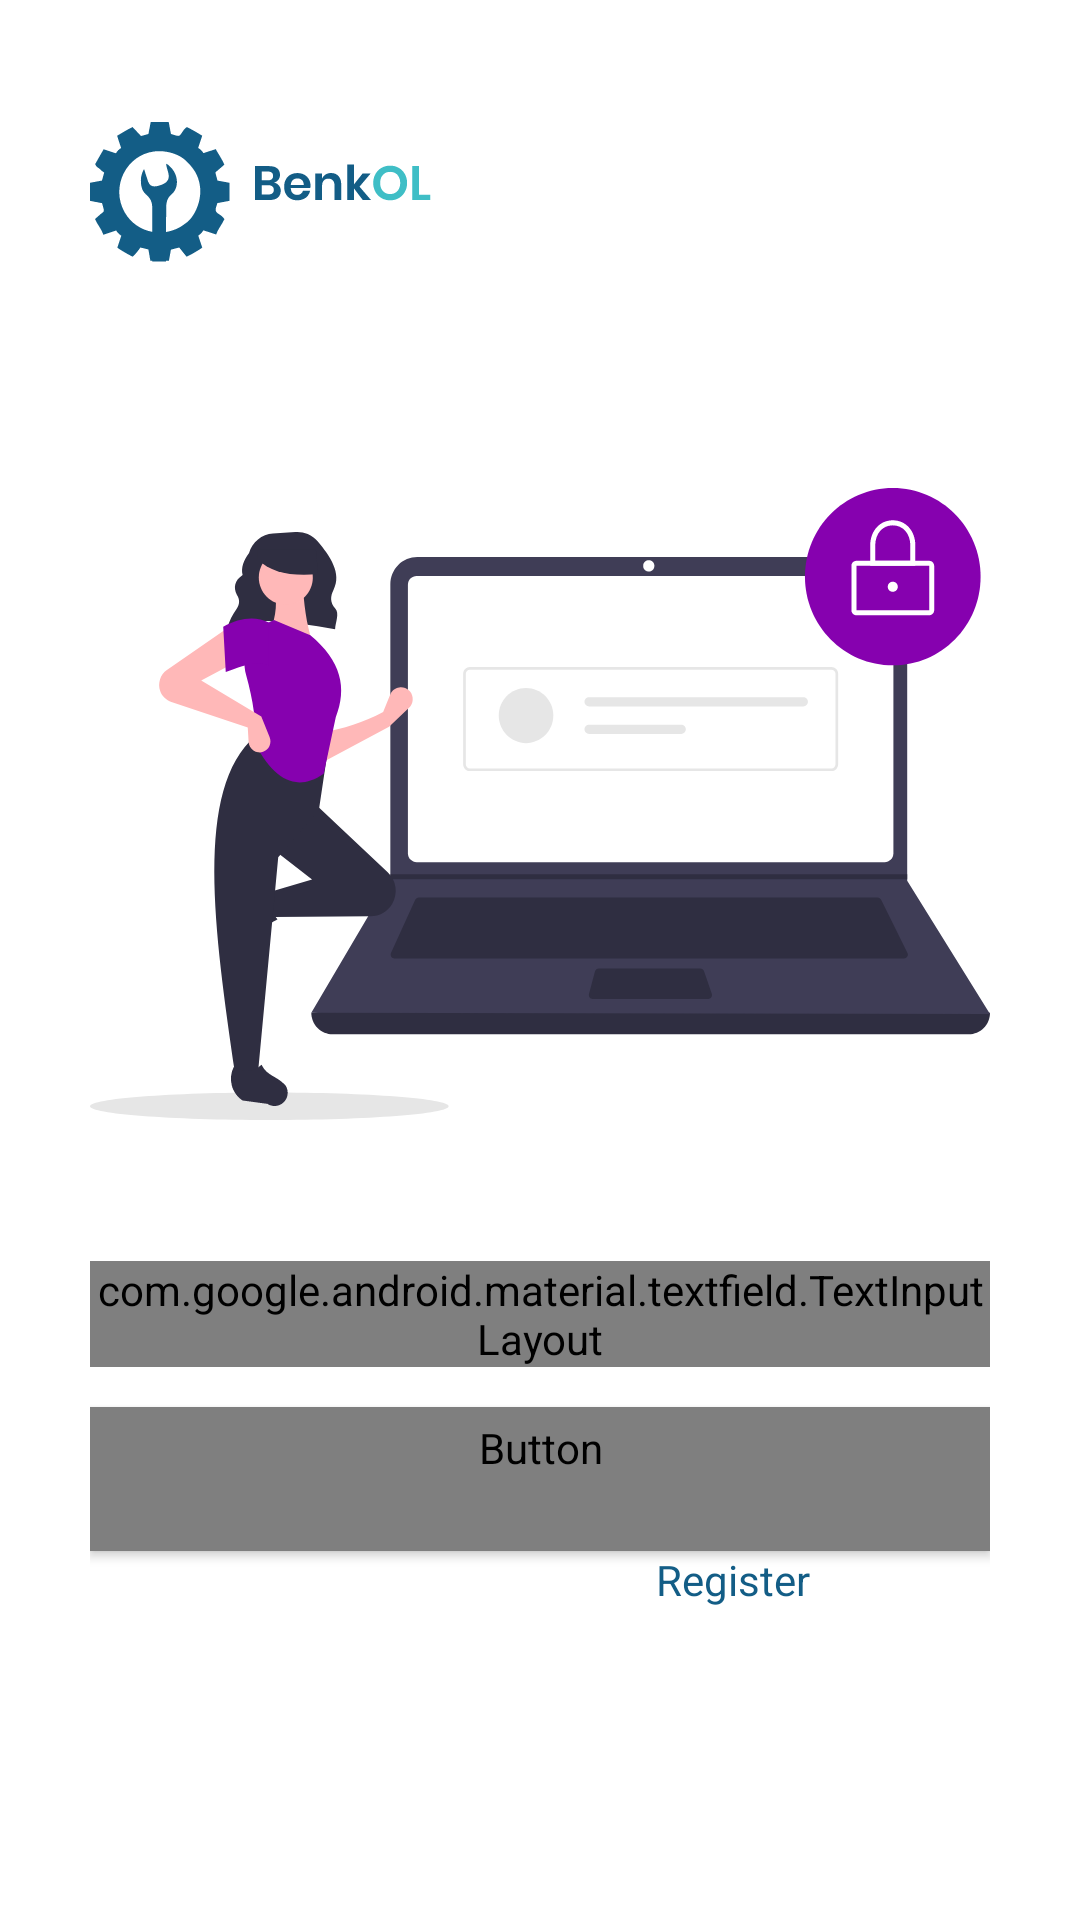

Produce the Android XML layout that renders to this screen, including the resource entries it uses.
<!-- AndroidManifest.xml: application theme Theme.BenKol -->
<!-- res/layout/activity_login.xml -->
<?xml version="1.0" encoding="utf-8"?>
<androidx.constraintlayout.widget.ConstraintLayout xmlns:android="http://schemas.android.com/apk/res/android"
    xmlns:app="http://schemas.android.com/apk/res-auto"
    xmlns:tools="http://schemas.android.com/tools"
    android:layout_width="match_parent"
    android:background="#FFFF"
    android:padding="30dp"
    android:layout_height="match_parent"
    tools:context=".Login">


    <ScrollView
        android:layout_width="match_parent"
        android:layout_height="match_parent">
        <androidx.constraintlayout.widget.ConstraintLayout
            android:layout_width="match_parent"
            android:layout_height="match_parent">
            <ImageView
                android:id="@+id/imageView5"
                android:layout_width="wrap_content"
                android:layout_height="wrap_content"
                app:layout_constraintBottom_toBottomOf="parent"
                app:layout_constraintEnd_toEndOf="parent"
                app:layout_constraintHorizontal_bias="0.0"
                app:layout_constraintStart_toStartOf="parent"
                app:layout_constraintTop_toTopOf="parent"
                app:layout_constraintVertical_bias="0.023"
                app:srcCompat="@drawable/login_logo" />

            <ImageView
                android:id="@+id/imageView6"
                android:layout_width="wrap_content"
                android:layout_height="wrap_content"
                app:layout_constraintBottom_toBottomOf="parent"
                app:layout_constraintEnd_toEndOf="parent"
                app:layout_constraintStart_toStartOf="parent"
                app:layout_constraintTop_toBottomOf="@+id/imageView5"
                app:layout_constraintVertical_bias="0.282"
                app:srcCompat="@drawable/login_ilus" />

            <com.google.android.material.textfield.TextInputLayout
                android:id="@+id/outlinedTextField"
                style="@style/Widget.MaterialComponents.TextInputLayout.OutlinedBox"
                android:layout_width="match_parent"
                android:layout_height="wrap_content"
                android:hint="Nomor Handphone"
                app:startIconDrawable="@drawable/phone"
                app:layout_constraintBottom_toBottomOf="parent"
                app:layout_constraintEnd_toEndOf="parent"
                app:layout_constraintStart_toStartOf="parent"
                app:layout_constraintTop_toBottomOf="@+id/imageView6"
                app:layout_constraintVertical_bias="0.26">

                <com.google.android.material.textfield.TextInputEditText
                    android:layout_width="match_parent"
                    android:inputType="number"
                    android:layout_height="wrap_content" />

            </com.google.android.material.textfield.TextInputLayout>

            <Button
                style="@style/Widget.MaterialComponents.Button"
                app:cornerRadius="14dp"
                android:id="@+id/button"
                android:onClick="OTP"
                android:layout_width="match_parent"
                android:layout_height="wrap_content"
                android:textSize="18sp"
                android:fontFamily="@font/poppinssemibbold"
                android:height="60dp"
                android:text="Send OTP"
                app:layout_constraintBottom_toBottomOf="parent"
                app:layout_constraintEnd_toEndOf="parent"
                app:layout_constraintHorizontal_bias="0.498"
                app:layout_constraintStart_toStartOf="parent"
                app:layout_constraintTop_toBottomOf="@+id/outlinedTextField"
                app:layout_constraintVertical_bias="0.414" />

            <LinearLayout
                android:layout_width="match_parent"
                android:layout_height="wrap_content"
                android:orientation="horizontal"
                app:layout_constraintBottom_toBottomOf="parent"
                app:layout_constraintEnd_toEndOf="parent"
                android:gravity="center"
                app:layout_constraintStart_toStartOf="parent"
                app:layout_constraintTop_toBottomOf="@+id/button"
                app:layout_constraintVertical_bias="0.753">

                <TextView
                    android:id="@+id/textView"
                    android:layout_width="wrap_content"
                    android:layout_height="wrap_content"
                    android:text="Belum punya akun ?" />

                <TextView
                    android:id="@+id/register"
                    android:layout_width="wrap_content"
                    android:layout_height="wrap_content"
                    android:layout_marginLeft="5dp"
                    android:text="Register"
                    android:textColor="@color/biru"
                    app:flow_firstHorizontalBias="0.0" />

            </LinearLayout>
        </androidx.constraintlayout.widget.ConstraintLayout>
    </ScrollView>


</androidx.constraintlayout.widget.ConstraintLayout>
<!-- resources referenced by this layout -->
<resources>
  <color name="biru">#135D86</color>
  <!-- drawable login_ilus: vector/xml drawable (drawable, 11880 chars, omitted) -->
  <!-- drawable login_logo: vector/xml drawable (drawable, 5623 chars, omitted) -->
  <style name="Theme.BenKol" parent="Theme.AppCompat">
          
          <item name="colorPrimary">@color/white</item>
          <item name="colorPrimaryVariant">@color/purple_700</item>
          <item name="colorOnPrimary">@color/white</item>
          
          <item name="colorSecondary">#ffff</item>
          <item name="colorSecondaryVariant">@color/biru</item>
          <item name="colorOnSecondary">@color/black</item>
          
          <item name="android:statusBarColor" tools:targetApi="l">?attr/colorPrimaryVariant</item>
          
      </style>
  <color name="white">#FFFFFFFF</color>
  <color name="purple_700">#FF3700B3</color>
  <color name="black">#FF000000</color>
</resources>
